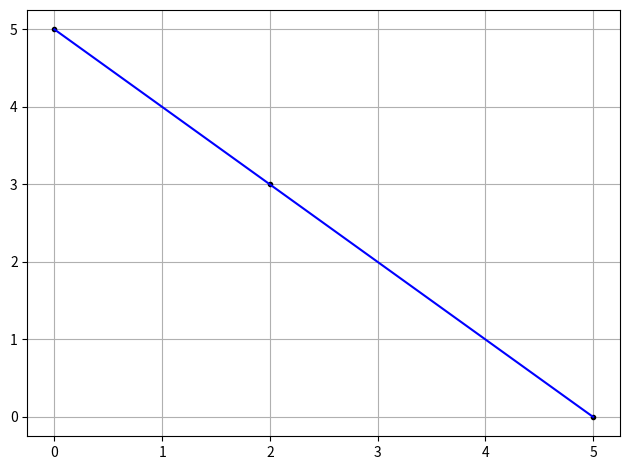

This chart was generated by the following Python code: (Note: this script raises an exception after producing the figure.)
import numpy as np
import matplotlib.pyplot as plt
import os

#Generate line points
def line_gen(A,B):
  len =10
  dim = A.shape[0]
  x_AB = np.zeros((dim,len))
  lam_1 = np.linspace(0,1,len)
  for i in range(len):
    temp1 = A + lam_1[i]*(B-A)
    x_AB[:,i]= temp1.T
  return x_AB

#Points
A = np.array([[2.0],[3.0]])
B = np.array([[5.0],[0.0]])
C = np.array([[0.0],[5.0]])

L = line_gen(B,C)
plt.plot(A[0][0], A[1][0], 'k.')
plt.plot(B[0][0], B[1][0], 'k.')
plt.plot(C[0][0], C[1][0], 'k.')
plt.plot(L[0], L[1], 'b')
plt.grid()
plt.tight_layout()
plt.savefig('../figs/intercept.png')
os.system('termux-open ../figs/intercept.png')
